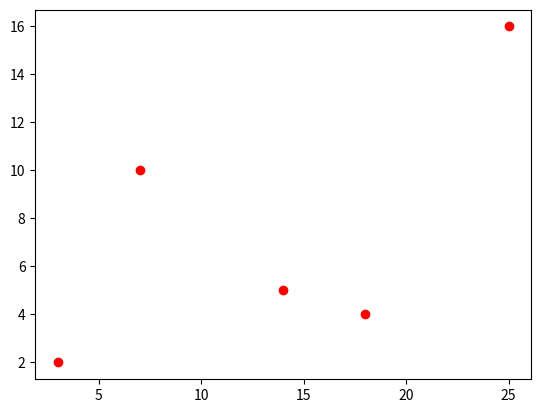

Recreate this plot in Python.
import matplotlib.pyplot as plt

x = [3, 7, 14, 18, 25]
y = [2, 10, 5, 4, 16]
plt.plot(x, y, 'ro')
plt.show()